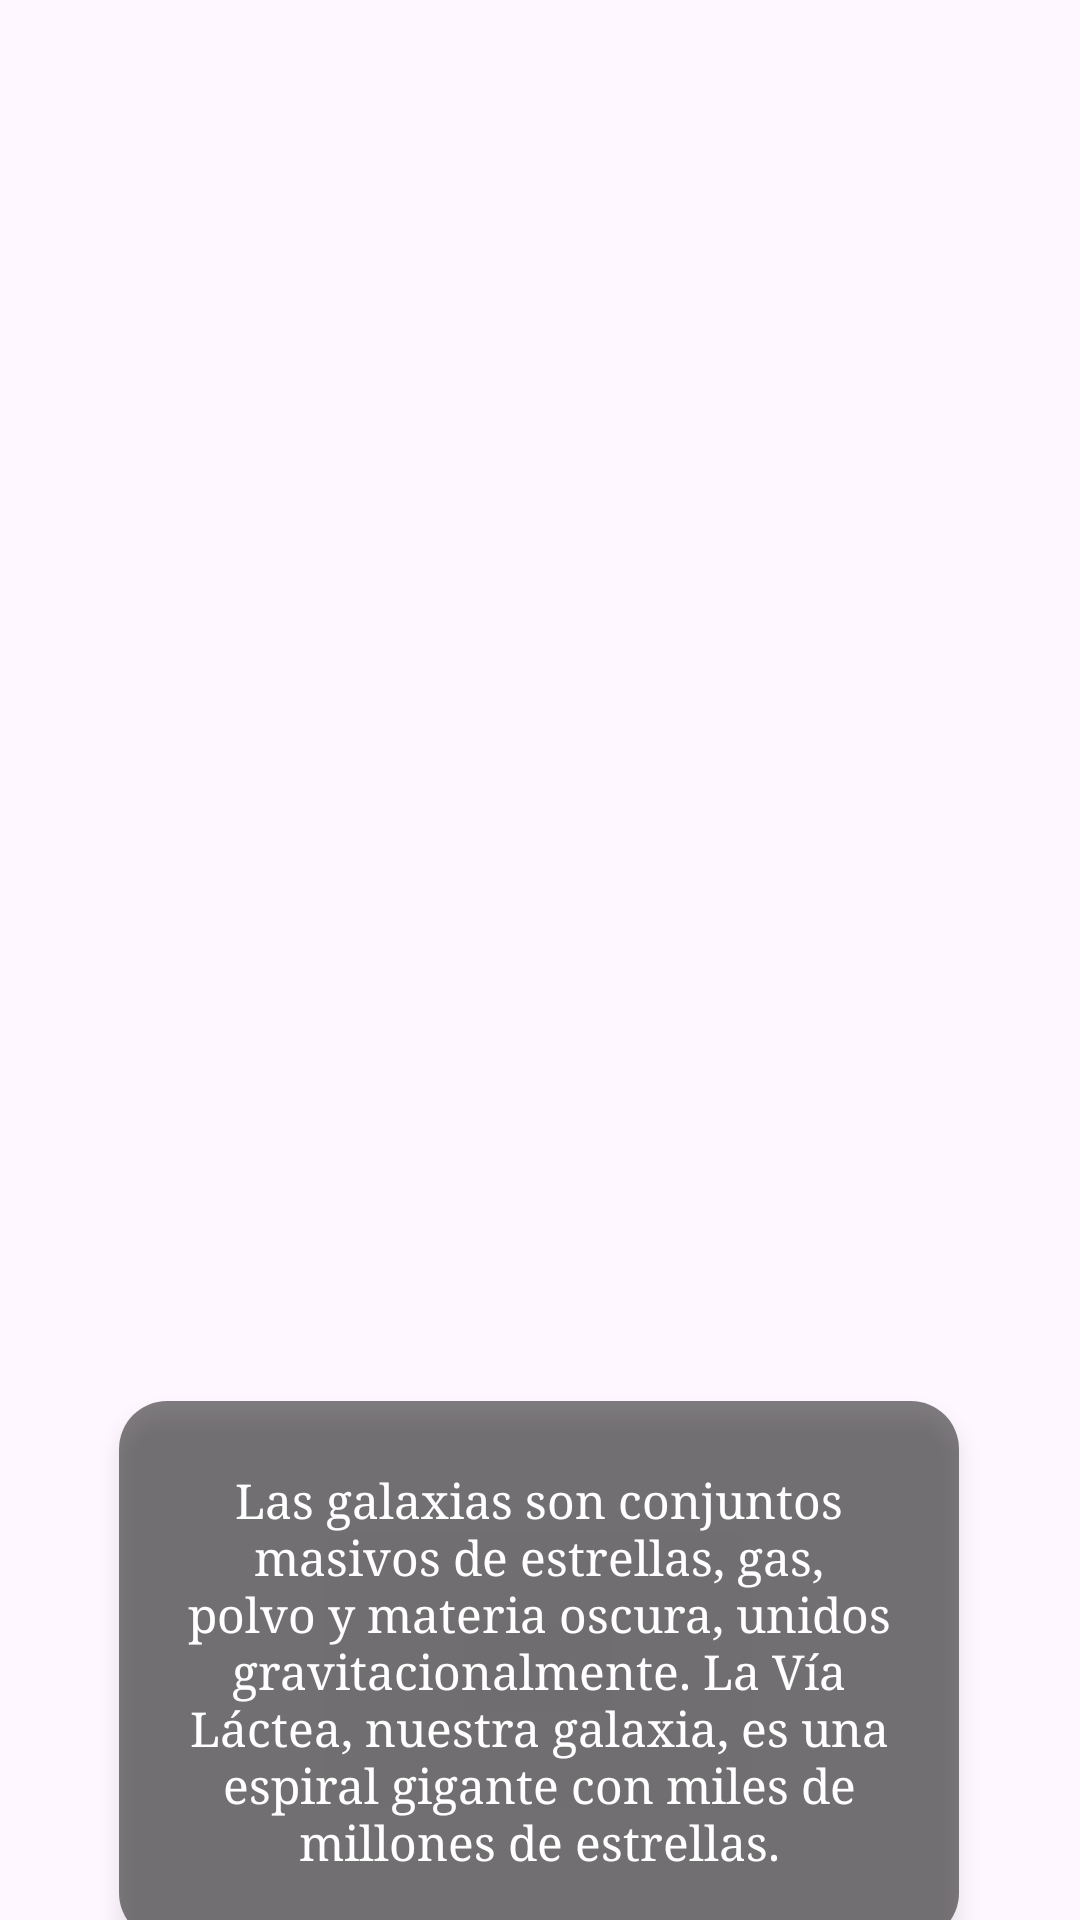

Layout XML and referenced resources for this Android screen:
<!-- AndroidManifest.xml: application theme Theme.Sistema_solar -->
<!-- res/layout/activity_galaxia.xml -->
<?xml version="1.0" encoding="utf-8"?>
<androidx.constraintlayout.widget.ConstraintLayout
    xmlns:android="http://schemas.android.com/apk/res/android"
    xmlns:app="http://schemas.android.com/apk/res-auto"
    xmlns:tools="http://schemas.android.com/tools"
    android:layout_width="match_parent"
    android:layout_height="match_parent"
    android:background="@drawable/espacio"
    tools:context=".GalaxiaActivity">

    <ImageView
        android:id="@+id/galaxiaImageView"
        android:layout_width="331dp"
        android:layout_height="325dp"
        android:src="@drawable/vialactea2"
        android:contentDescription="@string/descripcion_galaxia"
        app:layout_constraintBottom_toBottomOf="parent"
        app:layout_constraintEnd_toEndOf="parent"
        app:layout_constraintStart_toStartOf="parent"
        app:layout_constraintTop_toTopOf="parent"
        app:layout_constraintVertical_bias="0.324" />

    <TextView
        android:id="@+id/notaGalaxia"
        android:layout_width="280dp"
        android:layout_height="180dp"
        android:layout_marginTop="40dp"
        android:background="@drawable/rounded_background"
        android:elevation="4dp"
        android:fontFamily="serif"
        android:gravity="center"
        android:padding="12dp"
        android:text="@string/descripcion_galaxia"
        android:textColor="@android:color/white"
        android:textSize="16sp"
        app:layout_constraintEnd_toEndOf="parent"
        app:layout_constraintHorizontal_bias="0.494"
        app:layout_constraintStart_toStartOf="parent"
        app:layout_constraintTop_toBottomOf="@id/galaxiaImageView" />

</androidx.constraintlayout.widget.ConstraintLayout>
<!-- resources referenced by this layout -->
<resources>
  <!-- drawable rounded_background (drawable) -->
  <?xml version="1.0" encoding="utf-8"?>
  <shape xmlns:android="http://schemas.android.com/apk/res/android" android:shape="rectangle">
      <corners android:radius="16dp"/>
      <solid android:color="#80000000"/>  
      <padding android:left="8dp" android:top="8dp" android:right="8dp" android:bottom="8dp"/>
  </shape>
  <string name="descripcion_galaxia">Las galaxias son conjuntos masivos de estrellas, gas, polvo y materia oscura, unidos gravitacionalmente. La Vía Láctea, nuestra galaxia, es una espiral gigante con miles de millones de estrellas.</string>
  <style name="Theme.Sistema_solar" parent="Base.Theme.Sistema_solar" />
  <style name="Base.Theme.Sistema_solar" parent="Theme.Material3.DayNight.NoActionBar">
          
          
      </style>
</resources>
